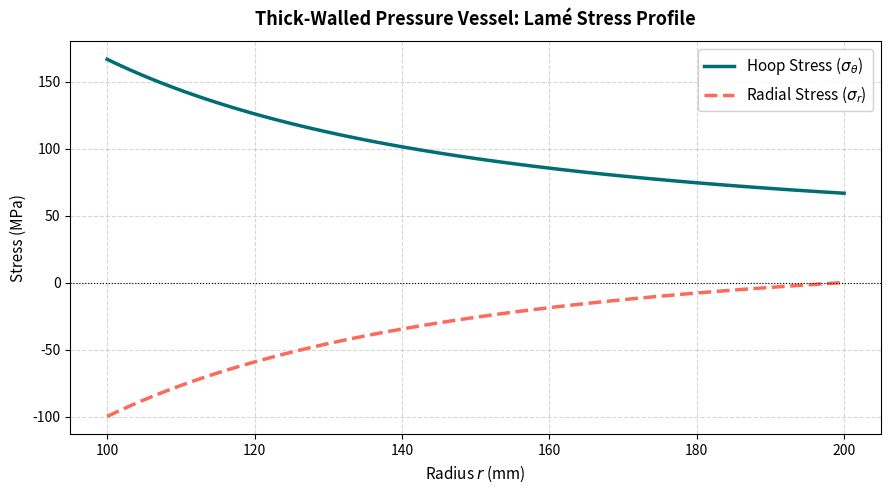

Write the Python code that produced this figure.
import numpy as np
import pandas as pd
import matplotlib.pyplot as plt
from pathlib import Path

# 1. Geometry and load parameters
# Units: radius in metres (m), pressure in MPa -> stresses come out in MPa
r_i = 0.100  # Inner radius (m)
r_o = 0.200  # Outer radius (m)
P_i = 100.0  # Internal pressure (MPa)
P_o = 0.0    # External pressure (MPa)

# 2. NumPy vectorization: radius array from inner to outer radius
r = np.linspace(r_i, r_o, 100)  # 100 points from inner to outer radius

# 3. Lamé's equations for thick-walled cylinder stresses
A = (P_i * r_i**2 - P_o * r_o**2) / (r_o**2 - r_i**2)
B = (P_i - P_o) * r_i**2 * r_o**2 / (r_o**2 - r_i**2)  # (P_i - P_o), matches MATLAB

sigma_theta = A + B / r**2  # Hoop stress
sigma_r = A - B / r**2      # Radial stress

# 4. Pandas data handling: export results to CSV
df = pd.DataFrame({
    "radius_mm": r * 1000,  # metres -> mm for the plot axis
    "hoop_stress_MPa": sigma_theta,
    "radial_stress_MPa": sigma_r,
})

# Ensure output directory exists
output_dir = Path("output")
plots_dir = output_dir / "plots"
output_dir.mkdir(exist_ok=True)
plots_dir.mkdir(exist_ok=True)

csv_path = output_dir / "lame_stress_profile.csv"
df.to_csv(csv_path, index=False)

# 5. Physics self-check (fails loudly if the equations are ever wrong)
assert np.isclose(sigma_r[0], -P_i), "Boundary condition failed: sigma_r(r_i) must equal -P_i"
assert np.isclose(sigma_r[-1], -P_o), "Boundary condition failed: sigma_r(r_o) must equal -P_o"
assert sigma_theta[0] > sigma_theta[-1], "Hoop stress must be highest at the bore"

# 6. Matplotlib visualization: plotting the stress distribution
plt.figure(figsize=(9, 5), dpi=300)

plt.plot(df["radius_mm"], df["hoop_stress_MPa"],
         label=r"Hoop Stress ($\sigma_\theta$)", color="#006E74", linewidth=2.5)   # Teal = Hoop
plt.plot(df["radius_mm"], df["radial_stress_MPa"],
         label=r"Radial Stress ($\sigma_r$)", color="#FC6A59", linewidth=2.5,
         linestyle="--")                                                           # Orange = Radial

plt.axhline(0, color="black", linewidth=0.8, linestyle=":")
plt.title("Thick-Walled Pressure Vessel: Lamé Stress Profile",
          fontsize=13, fontweight="bold", pad=12)
plt.xlabel("Radius $r$ (mm)", fontsize=11)
plt.ylabel("Stress (MPa)", fontsize=11)
plt.grid(True, linestyle="--", alpha=0.5)
plt.legend(fontsize=11, frameon=True, facecolor="white", framealpha=0.9)
plt.tight_layout()

# Save image deliverable
plot_path = plots_dir / "lame_stress_profile.png"
plt.savefig(plot_path)
plt.close()

print(f"[SUCCESS] Stress profile plot saved to {plot_path}")
print(f"[SUCCESS] Stress data saved to {csv_path}")
